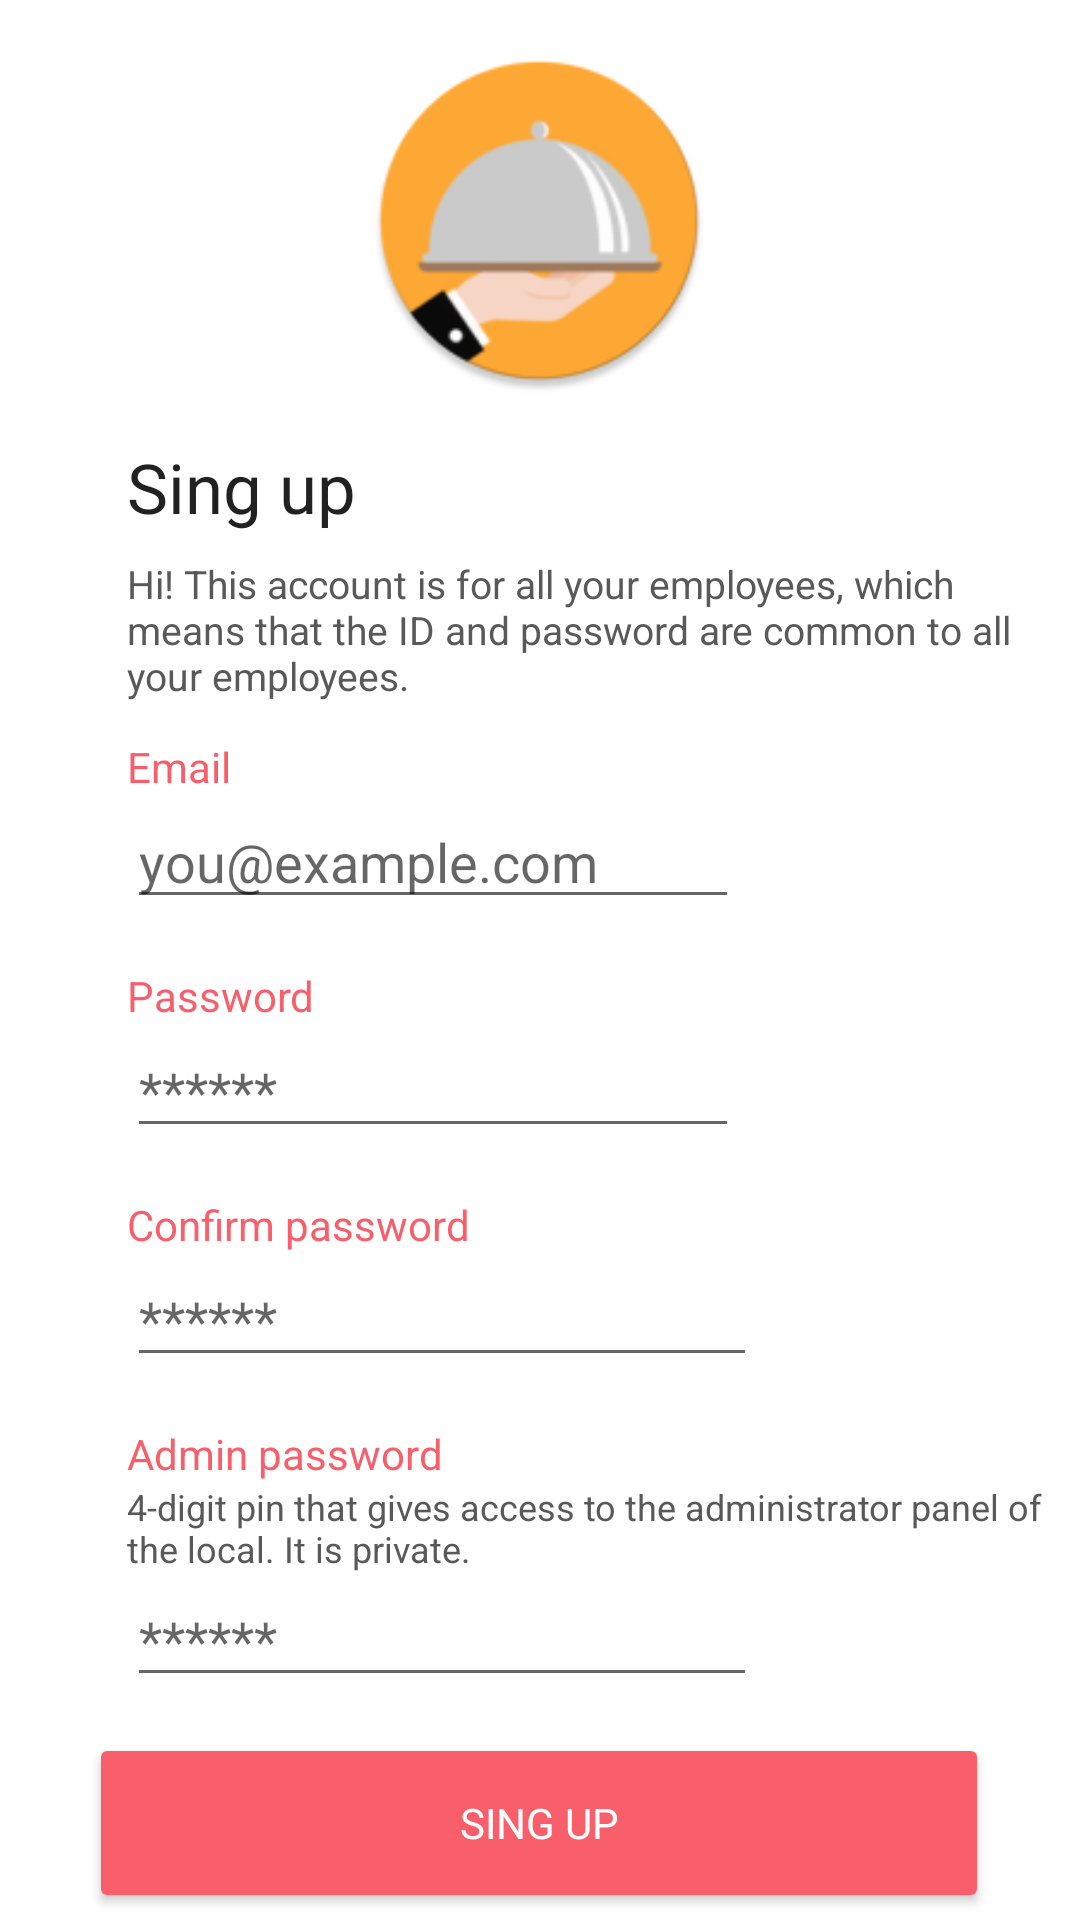

Here is an Android app screen rendered from its layout file. Give the layout XML and the strings, colors and styles it references.
<!-- AndroidManifest.xml: application theme Theme.WaiterMe -->
<!-- res/layout/fragment_register.xml -->
<?xml version="1.0" encoding="utf-8"?>
<layout xmlns:android="http://schemas.android.com/apk/res/android"
    xmlns:app="http://schemas.android.com/apk/res-auto"
    xmlns:tools="http://schemas.android.com/tools">

    <data>

    </data>

    <androidx.constraintlayout.widget.ConstraintLayout
        android:id="@+id/frameLayout"
        android:layout_width="match_parent"
        android:layout_height="match_parent"
        tools:context=".Login.LoginFragment">

        <ImageView
            android:id="@+id/iv_RegisterIcon"
            android:layout_width="118dp"
            android:layout_height="115dp"
            android:layout_marginTop="16dp"
            app:layout_constraintEnd_toEndOf="parent"
            app:layout_constraintHorizontal_bias="0.498"
            app:layout_constraintStart_toStartOf="parent"
            app:layout_constraintTop_toTopOf="parent"
            app:srcCompat="@mipmap/ic_launcher_round" />

        <TextView
            android:id="@+id/tv_Register_SingIn"
            style="@style/HeaderText"
            android:layout_width="wrap_content"
            android:layout_height="wrap_content"
            android:layout_marginTop="16dp"
            android:text="@string/sing_up"
            app:layout_constraintEnd_toEndOf="parent"
            app:layout_constraintHorizontal_bias="0.149"
            app:layout_constraintStart_toStartOf="parent"
            app:layout_constraintTop_toBottomOf="@+id/iv_RegisterIcon" />

        <TextView
            android:id="@+id/tv_Register_SubSingIn"
            style="@style/SubHeaderText"
            android:layout_width="0dp"
            android:layout_height="wrap_content"
            android:layout_marginTop="8dp"
            android:text="@string/register_info"
            app:layout_constraintEnd_toEndOf="parent"
            app:layout_constraintStart_toStartOf="@+id/tv_Register_SingIn"
            app:layout_constraintTop_toBottomOf="@+id/tv_Register_SingIn" />

        <EditText
            android:id="@+id/et_Register_Email"
            android:layout_width="204dp"
            android:layout_height="wrap_content"
            android:ems="10"
            android:hint="@string/email_example"
            android:inputType="textEmailAddress"
            app:layout_constraintStart_toStartOf="@+id/tv_Register_SubSingIn"
            app:layout_constraintTop_toBottomOf="@+id/tv_Register_EmailLabel" />

        <TextView
            android:id="@+id/tv_Register_EmailLabel"
            android:layout_width="wrap_content"
            android:layout_height="wrap_content"
            android:layout_marginTop="12dp"
            android:text="@string/email"
            android:textColor="@color/red"
            app:layout_constraintStart_toStartOf="@+id/tv_Register_SubSingIn"
            app:layout_constraintTop_toBottomOf="@+id/tv_Register_SubSingIn" />

        <TextView
            android:id="@+id/tv_Register_PasswordLabel"
            android:layout_width="wrap_content"
            android:layout_height="wrap_content"
            android:layout_marginTop="16dp"
            android:text="@string/password"
            android:textColor="@color/red"
            app:layout_constraintStart_toStartOf="@+id/et_Register_Email"
            app:layout_constraintTop_toBottomOf="@+id/et_Register_Email" />

        <EditText
            android:id="@+id/et_Register_Password"
            android:layout_width="204dp"
            android:layout_height="wrap_content"
            android:ems="10"
            android:hint="@string/password_example"
            android:inputType="textPassword"
            app:layout_constraintStart_toStartOf="@+id/tv_Register_PasswordLabel"
            app:layout_constraintTop_toBottomOf="@+id/tv_Register_PasswordLabel" />

        <Button
            android:id="@+id/bt_Register_SingUp"
            style="@style/StandardButton"
            android:layout_marginTop="12dp"
            android:elevation="10dp"
            android:text="@string/sing_up"
            app:layout_constraintEnd_toEndOf="parent"
            app:layout_constraintHorizontal_bias="0.495"
            app:layout_constraintStart_toStartOf="parent"
            app:layout_constraintTop_toBottomOf="@+id/et_Register_SuperAdminPass" />

        <Button
            android:id="@+id/bt_Register_goBack"
            style="@style/StandardButton"
            android:layout_marginTop="12dp"
            android:text="@string/go_back"
            app:layout_constraintEnd_toEndOf="@+id/bt_Register_SingUp"
            app:layout_constraintHorizontal_bias="0.0"
            app:layout_constraintStart_toStartOf="@+id/bt_Register_SingUp"
            app:layout_constraintTop_toBottomOf="@+id/bt_Register_SingUp" />

        <TextView
            android:id="@+id/tv_Register_PasswordConfirm"
            android:layout_width="wrap_content"
            android:layout_height="wrap_content"
            android:layout_marginTop="16dp"
            android:text="@string/password_confirm"
            android:textColor="@color/red"
            app:layout_constraintStart_toStartOf="@+id/et_Register_Password"
            app:layout_constraintTop_toBottomOf="@+id/et_Register_Password" />

        <EditText
            android:id="@+id/et_Register_ConfirmPassword"
            android:layout_width="wrap_content"
            android:layout_height="wrap_content"
            android:ems="10"
            android:hint="@string/password_example"
            android:inputType="textPassword"
            app:layout_constraintStart_toStartOf="@+id/tv_Register_PasswordConfirm"
            app:layout_constraintTop_toBottomOf="@+id/tv_Register_PasswordConfirm" />

        <TextView
            android:id="@+id/tv_Register_SuperAdminPass"
            android:layout_width="wrap_content"
            android:layout_height="wrap_content"
            android:layout_marginTop="16dp"
            android:text="@string/register_admin_pass"
            android:textColor="@color/red"
            app:layout_constraintStart_toStartOf="@+id/et_Register_ConfirmPassword"
            app:layout_constraintTop_toBottomOf="@+id/et_Register_ConfirmPassword" />

        <TextView
            android:id="@+id/tv_Register_SuperAdminPassDescription"
            android:layout_width="0dp"
            android:layout_height="wrap_content"
            android:text="@string/register_admin_pass_desc"
            android:textColor="@color/grey"
            android:textSize="12sp"
            app:layout_constraintEnd_toEndOf="parent"
            app:layout_constraintStart_toStartOf="@+id/tv_Register_SuperAdminPass"
            app:layout_constraintTop_toBottomOf="@+id/tv_Register_SuperAdminPass" />

        <EditText
            android:id="@+id/et_Register_SuperAdminPass"
            android:layout_width="wrap_content"
            android:layout_height="wrap_content"
            android:ems="10"
            android:hint="@string/password_example"
            android:inputType="numberSigned"
            android:maxLength="4"
            app:layout_constraintStart_toStartOf="@+id/tv_Register_SuperAdminPassDescription"
            app:layout_constraintTop_toBottomOf="@+id/tv_Register_SuperAdminPassDescription" />



    </androidx.constraintlayout.widget.ConstraintLayout>
</layout>
<!-- resources referenced by this layout -->
<resources>
  <color name="grey">#595959</color>
  <color name="red">#f85f6a</color>
  <!-- mipmap ic_launcher_round: png bitmap (mipmap-hdpi, 4666 bytes) -->
  <string name="email">Email</string>
  <string name="email_example">you@example.com</string>
  <string name="go_back">Go back</string>
  <string name="password">Password</string>
  <string name="password_confirm">Confirm password</string>
  <string name="password_example">******</string>
  <string name="register_admin_pass">Admin password</string>
  <string name="register_admin_pass_desc">4-digit pin that gives access to the administrator panel of the local. It is private.</string>
  <string name="register_info">Hi! This account is for all your employees, which means that the ID and password are common to all your employees.</string>
  <string name="sing_up">Sing up</string>
  <style name="HeaderText" parent="TextAppearance.AppCompat">
          
          <item name="android:textSize">23sp</item>
      </style>
  <style name="StandardButton" parent="TextAppearance.AppCompat">
          <item name="android:textColor">@color/white</item>
          <item name="backgroundTint">@color/red</item>
          <item name="android:layout_width">300dp</item>
          <item name="android:layout_height">60dp</item>
          
      </style>
  <style name="SubHeaderText" parent="TextAppearance.AppCompat">
          <item name="android:textColor">@color/grey</item>
          <item name="android:textSize">13sp</item>
      </style>
  <style name="Theme.WaiterMe" parent="Theme.MaterialComponents.DayNight.DarkActionBar">
          
          <item name="colorPrimary">@color/purple_500</item>
          <item name="colorPrimaryVariant">@color/purple_700</item>
          <item name="colorOnPrimary">@color/white</item>
          
          <item name="colorSecondary">@color/teal_200</item>
          <item name="colorSecondaryVariant">@color/teal_700</item>
          <item name="colorOnSecondary">@color/black</item>
          
          <item name="android:statusBarColor" tools:targetApi="l">?attr/colorPrimaryVariant</item>
          
          <item name="android:background">@color/white</item>
  
  
      </style>
  <color name="white">#FFFFFFFF</color>
  <color name="purple_500">#FF6200EE</color>
  <color name="purple_700">#FF3700B3</color>
  <color name="teal_200">#FF03DAC5</color>
  <color name="teal_700">#FF018786</color>
  <color name="black">#FF000000</color>
</resources>
